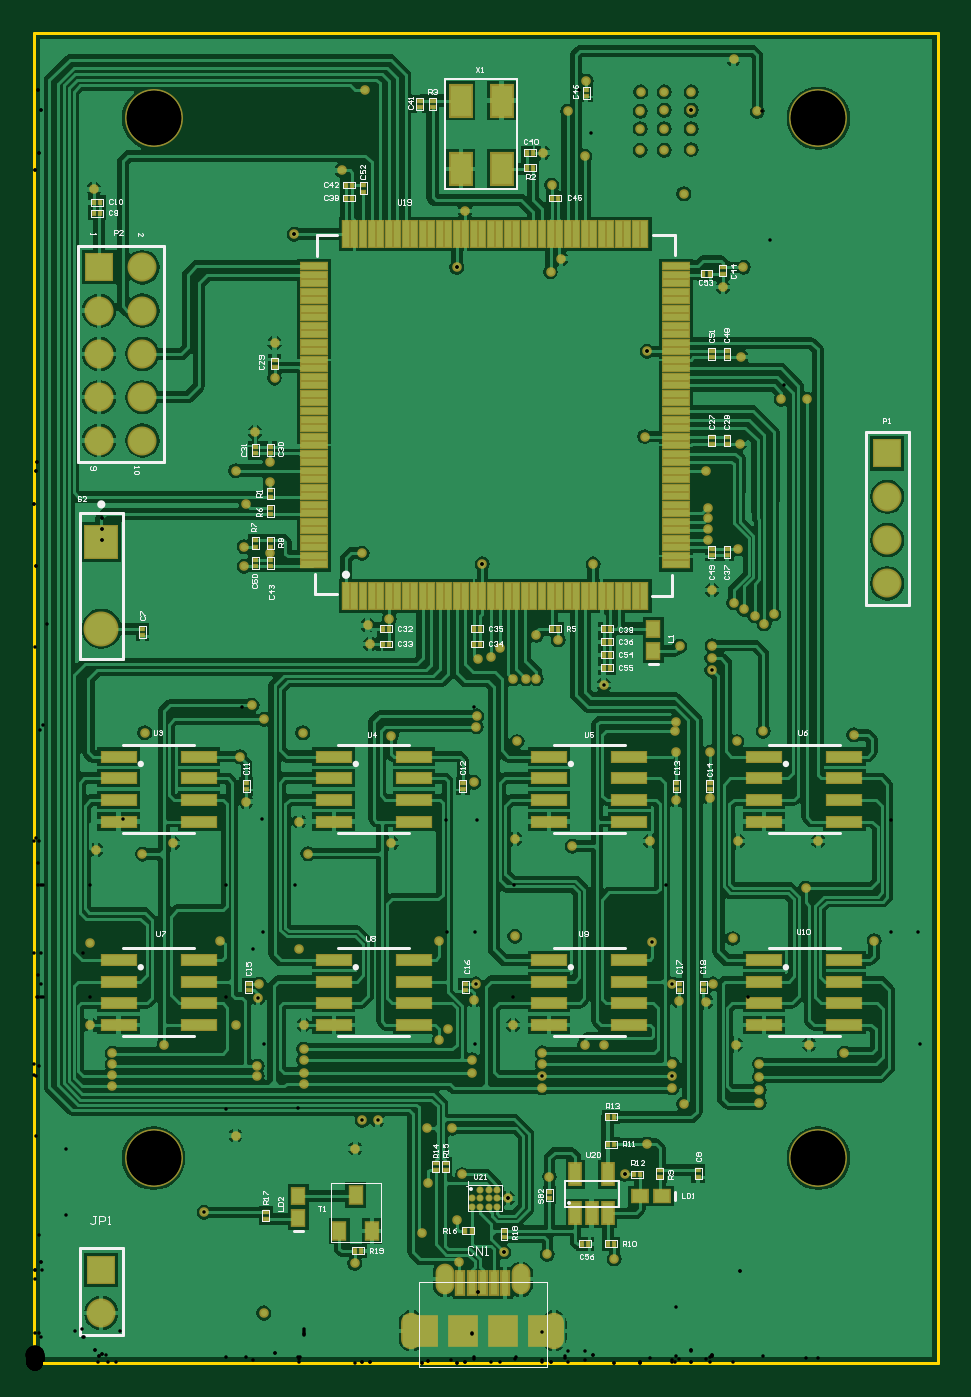
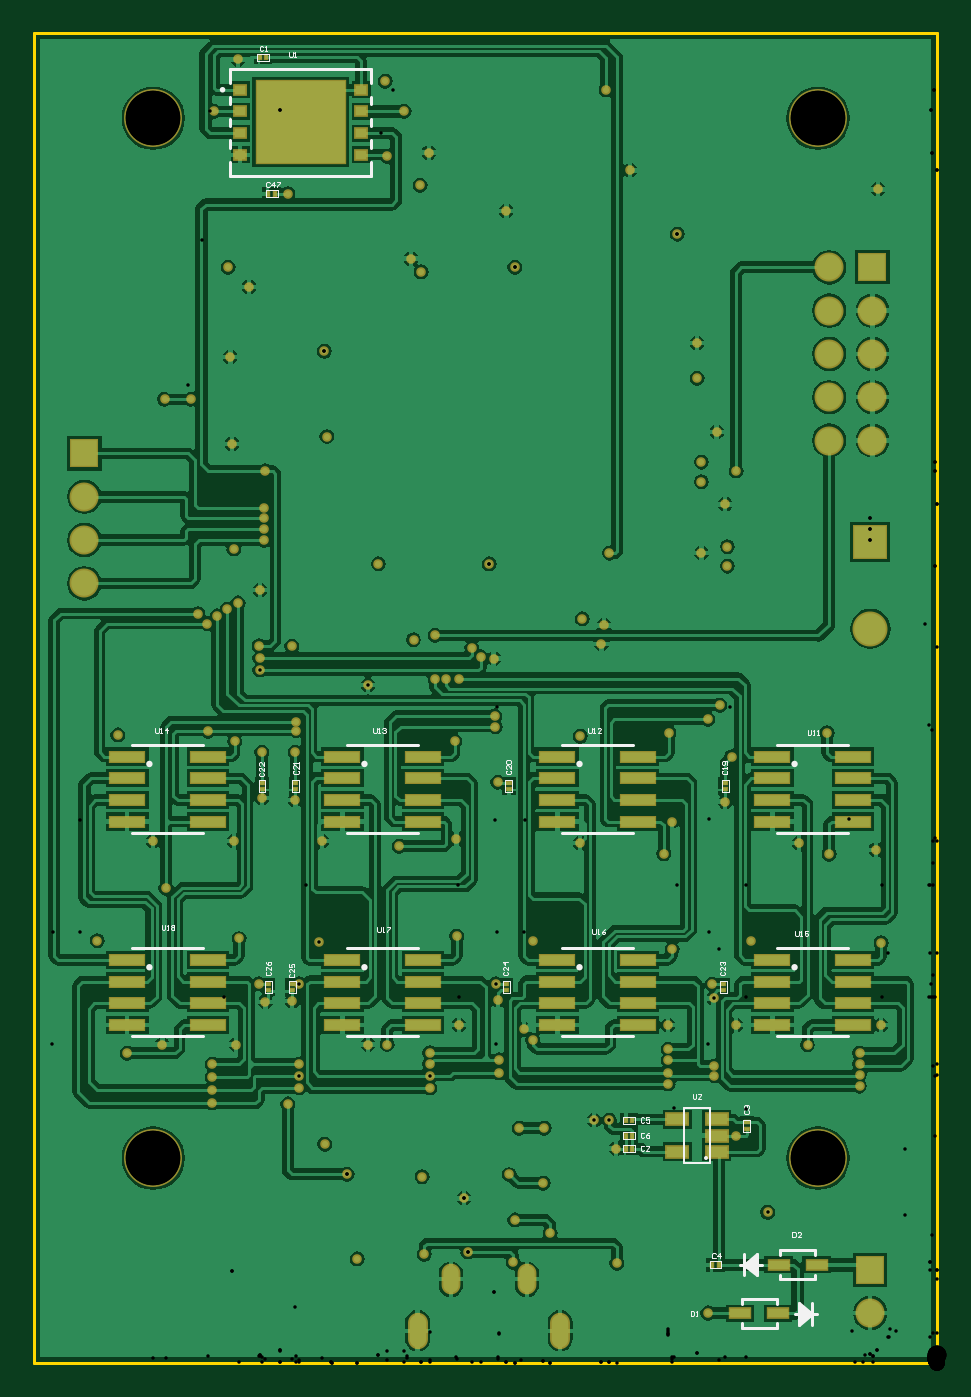
Circuit board: 14 layer files. Board 53.0 x 78.0 mm.
- drill: NetDuino-RoundHoles-Plated.TXT (3371 bytes)
- drill: NetDuino-RoundHoles.TXT (2817 bytes)
- drill: NetDuino-SlotHoles.TXT (313 bytes)
- drill: NetDuino.DRL (3101 bytes)
- bottom_copper: NetDuino.GBL (112568 bytes)
- bottom_silk: NetDuino.GBO (16000 bytes)
- paste: NetDuino.GBP (7038 bytes)
- bottom_mask: NetDuino.GBS (11017 bytes)
- outline: NetDuino.GKO (4018 bytes)
- outline: NetDuino.GM1 (3791 bytes)
- top_copper: NetDuino.GTL (120525 bytes)
- top_silk: NetDuino.GTO (40516 bytes)
- paste: NetDuino.GTP (10517 bytes)
- top_mask: NetDuino.GTS (16110 bytes)

=== drill: NetDuino-RoundHoles-Plated.TXT ===
M48
;Layer_Color=9474304
;FILE_FORMAT=2:5
INCH,LZ
;TYPE=PLATED
T1F00S00C0.00800
T4F00S00C0.03543
T5F00S00C0.04331
T6F00S00C0.12598
%
T01
X00525Y00102
X00542Y00207
X006Y00233
X00682Y00243
X007425Y0034085
X0089468Y003
X0097591Y0033
X0098Y00232
X0108419Y0025617
X0109378Y0037969
X00989Y00435
X01007Y00481
X00885
X0091025Y00415
X0096225Y00587
X0096Y00636
X009505Y007365
X0101862Y0073646
X01044Y006915
X0110567Y0084533
X00958
X00955Y0089533
X0095433Y0099533
X0101812Y0099446
X01044Y00955
X01013Y01055
X01106
X0110817Y0110417
X00954
Y0115417
X0095171Y0125417
X0102154Y0125446
X01044Y01209
X0111Y01306
X0111297Y01363
X00958
Y01413
X0101646Y0151346
X0102496Y016265
X0077596Y0166
X00548Y01583
X00522Y01499
X0047904Y0151396
X00434Y01538
X0044217Y01363
X00409Y01294
X0052696Y0125496
X00504Y0121117
X0063Y01204
X0061Y0131
X00666
X0061365Y01363
X0060933Y01413
X00548Y01413
X0063Y01463
X00818Y01309
X0060217Y0110417
X0044201
X00408Y01041
X0052796Y0099496
X0050511Y0095589
X0063Y0094533
X00598Y0084533
X0044184
X00314Y00784
X0012817Y0084533
X0011357Y0094679
X0012817Y0110417
X0013Y0120417
X00129Y01363
X001369Y0146245
X00253Y01583
X001129Y0068645
X0011517Y005865
X0044217Y0058523
X00529Y00556
X0060923Y0058795
X0063Y00685
X0050511Y00695
X0052996Y0073696
X00424Y00352
X00451Y00176
X0083Y0019268
X01185Y002506
X0133976Y0024
X0136333Y0043555
X01436Y00487
X01426Y00542
X01458Y00583
X015Y00598
X0148Y006865
X01478Y00765
X01459Y0084533
X01477Y00951
Y01023
X01476Y01055
X0145883Y0110417
X01478Y01209
X01479Y0128
X01459Y01363
X01476Y01469
Y01528
X014908Y01655
X0121Y0167
X0116Y0168
Y0165329
X0122604Y01583
X0114Y01463
X0118Y01306
X01141Y0120417
X0122504Y01055
X01327
X01609
X01647Y0110417
X01633Y01204
X01616Y01363
X0165Y01363
X01654Y01412
X01632Y01463
X01736Y01306
X01839
X0197913Y0125417
X020455Y0125496
X02023Y01218
X01982Y01154
Y0110417
X0197913Y0099533
X0204196Y0099496
X02023Y00957
X01982Y00894
Y0084533
X019785Y007365
X0204504Y0073696
X02023Y00701
X01984Y00636
Y00587
X01634Y005865
X01632Y00682
X0164767Y0084533
X01632Y0094533
X01739Y01055
X0184
X01976Y01363
Y01413
X01973Y01513
X02023Y0147296
X0114Y00945
Y00684
X011295Y005865
X0119Y0043
X0129087Y01845
X01339Y01846
X015561Y0189996
Y0192497
Y0194999
Y01975
X01552Y0206
X01583Y02079
X0162892Y021225
X01633Y023225
X0173179Y0225721
X01808Y02218
X01823Y021391
X0141
X0141581Y0233594
X0159Y02485
X01638Y0253
X0169904Y0259404
X0168104Y0289104
X0151731Y0289256
Y02935
X01455
Y0289256
Y0285
Y028
X0139941
X0139996Y0285
X014Y0289
X014005Y02935
X0125704Y0294004
X01194Y029485
X01175Y0279496
X01195Y0272
X0123181Y02728
X0128504Y0284004
X0151731Y0285
X01585Y03013
X01216Y0255
X0119244Y0252
X01625Y0188
X0156496Y01785
X0103496Y0184496
X0075739Y0187
X0077Y01703
X0082Y01718
X00545Y0187
X00485Y01885
Y0184004
X0049Y0198244
X00465Y0206035
X00545Y0208004
Y02035
X0051Y0215
X0055496Y02274
X00555Y02355
X0060055Y0260661
X0071Y0275375
X00765Y0293996
X0099559Y0266
X0097591Y0252996
X001375Y0271
X002889Y0170545
T04
X00155Y00115
Y00215
X0197Y018
Y019
Y02
Y021
X0025Y0213
Y0223
Y0233
Y0243
Y0253
X0015
Y0243
Y0233
Y0223
Y0213
T05
X00155Y01695
Y01895
T06
X0027559Y0047244
X0181102
X0181102Y0287402
X0027559
M30

=== drill: NetDuino-RoundHoles.TXT ===
M48
;Layer_Color=9474304
;FILE_FORMAT=2:5
INCH,LZ
;TYPE=PLATED
T1F00S00C0.00800
T4F00S00C0.03543
T5F00S00C0.04331
T6F00S00C0.12598
%
T01
X0053Y00115
X0074032Y0023
X0089468Y003
X0097591Y0033
X0098Y00232
X0108419Y0025617
X0109378Y0037969
X00989Y00435
X0091025Y00415
X00908Y00542
X00966
X0101206Y006695
Y006995
X00935Y00745
X00955Y0077
X0101496Y00837
X0101996Y0087496
X011055Y007805
X0111007Y00985
X00935Y00975
X00825Y012
X00632Y01176
X0061265Y0125
X0048996Y01296
X00475Y014
X0053Y01486
X00503Y01519
X0062Y01455
X00825Y01447
X01021Y01469
X01022Y01494
X0102496Y016265
X0105465Y0163
X0107504Y0165
X01105Y0158
X01115Y01435
X0101496Y01341
X01111Y0121
X0061265Y00955
X0052Y00874
X0051696Y0084143
X00465Y0078
X00515Y00685
Y0066333
X0062219Y006695
Y006445
Y006995
Y007245
Y007805
X0075739Y0055984
X0079296
X007418Y0049484
X00465Y0052484
X0039216Y0034753
X003Y00734
X0018Y00715
Y0068967
Y0066433
Y00639
X0013Y0078
Y0097
X001425Y01185
X0025Y01175
X0032Y012
X00255Y01455
X0043Y00975
X0077596Y0166
X0116Y0168
X0121Y0167
X0116Y0158
X01135
X0131504Y0156538
X0148196Y01481
X0148096Y0146
X014828Y0141
X0155996
X01623Y01435
X0168396Y01459
X018925Y0145
X0181102Y01205
X0178196Y01096
X01625Y01205
X0155992Y01305
X0148276Y012992
X0142203Y01205
X01243Y01193
X0142764Y0097264
X0147398Y0087496
X0148996Y00835
X0155196Y00834
X01568Y0087496
X0161297Y0098
X0162Y00735
X01675Y0069
Y0066
Y0063
Y006
X015Y00598
X0147359Y00635
Y0066333
X0147398Y0069
X01315Y00735
X0127118
X0117276Y007155
Y0069
Y0066333
Y00635
X0119Y0043
X0136333Y0043555
X01415Y00505
X0133976Y0024
X01185Y002506
X0179Y00735
X01871Y00715
X0194Y00975
X0156496Y0160004
Y01627
X0156596Y01656
X014908Y01655
X0156496Y01785
X01615Y01755
X0164Y0174
X016635Y01725
X01686Y01707
X017078Y0173
X01625Y0188
X015561Y0189996
Y0192497
Y0194999
Y01975
X01552Y0206
X0162892Y021225
X01725Y02225
X01785
X01633Y023225
X0159Y02485
X01638Y0253
X015Y027
X0151731Y02802
Y0285
Y0289256
Y02935
X01455
Y0289256
Y0285
Y028
X0139941
X0139996Y0285
X014Y0289
X014005Y02935
X01275Y0296
X0123181Y0289
X0127118Y02787
X01175Y0279496
X01195Y0272
X01216Y0255
X0119244Y0252
X0141581Y0233594
X0141Y021391
X0129087Y01845
X0167Y0289
X01615Y0301
X00765Y0293996
X0071Y0275375
X0060055Y0260661
X00555Y02355
X0055496Y02274
X0051Y0215
X00545Y0208004
Y02035
X00465Y0206035
X0049Y0198244
X00485Y01885
Y0184004
X00545Y0187
X0075739
X0077Y01703
X0082Y01718
X0103496Y0184496
X0097591Y0252996
X0099559Y0266
X001375Y0271
T04
X00155Y00115
Y00215
X0197Y018
Y019
Y02
Y021
X0025Y0213
X0015
Y0223
X0025
Y0233
X0015
Y0243
X0025
Y0253
X0015
T05
X00155Y01695
Y01895
T06
X0027559Y0047244
X0181102
X0181102Y0287402
X0027559
M30

=== drill: NetDuino-SlotHoles.TXT ===
M48
;Layer_Color=9474304
;FILE_FORMAT=2:5
INCH,LZ
;TYPE=PLATED
T2F00S00C0.02400
T3F00S00C0.02800
%
G90
G05
T02
G00X0120062Y0006041
M15
G01Y0008759
M16
G00X0087125Y0006041
M15
G01Y0008759
M16
T03
G00X0094825Y0019027
M15
G01Y0019573
M16
G00X0112385Y0019027
M15
G01Y0019573
M16
M17
M30

=== drill: NetDuino.DRL (3101 bytes, source withheld) ===
=== bottom_copper: NetDuino.GBL (112568 bytes, source omitted) ===
=== bottom_silk: NetDuino.GBO (16000 bytes, source omitted) ===
=== paste: NetDuino.GBP (7038 bytes, source omitted) ===
=== bottom_mask: NetDuino.GBS (11017 bytes, source omitted) ===
=== outline: NetDuino.GKO (4018 bytes, source withheld) ===
=== outline: NetDuino.GM1 (3791 bytes, source withheld) ===
=== top_copper: NetDuino.GTL (120525 bytes, source omitted) ===
=== top_silk: NetDuino.GTO (40516 bytes, source omitted) ===
=== paste: NetDuino.GTP (10517 bytes, source omitted) ===
=== top_mask: NetDuino.GTS (16110 bytes, source omitted) ===
